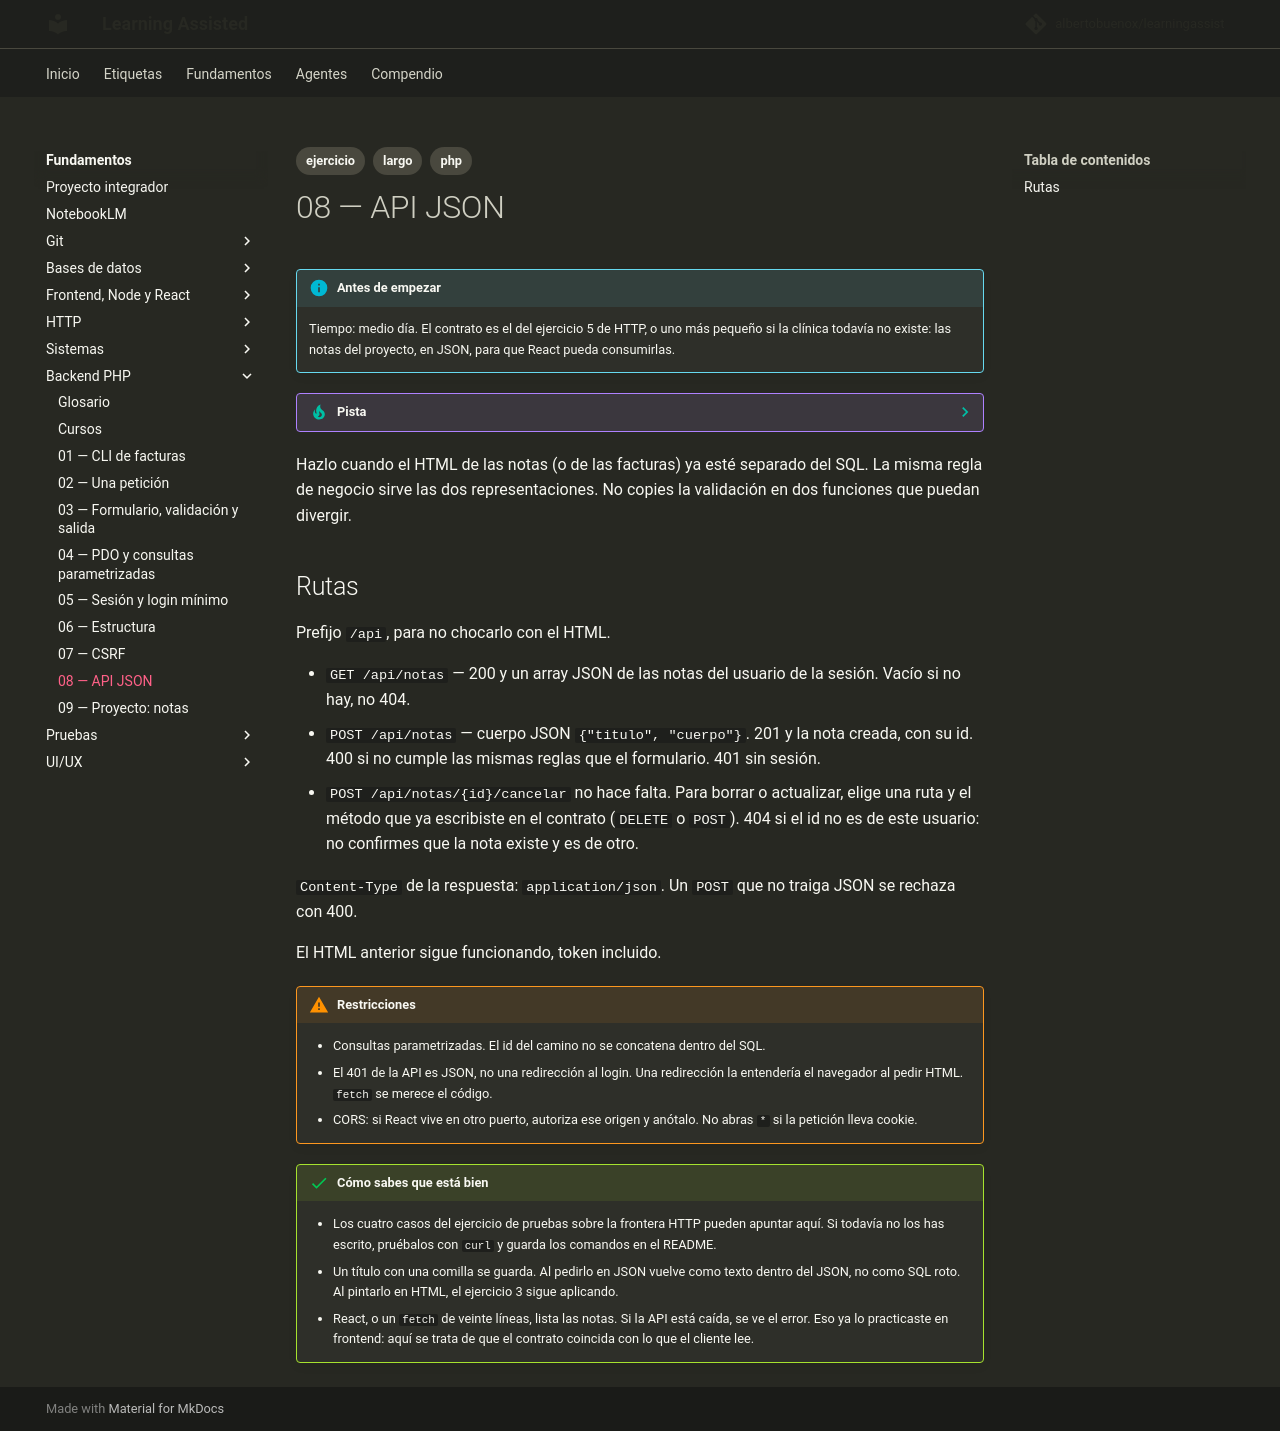

repository: albertobuenox/learningassist · page: fundamentos/05-backend-php/ejercicios/08-api-json/index.html · generator: mkdocs

---
tags:
  - ejercicio
  - largo
  - php
---

# 08 — API JSON

!!! info "Antes de empezar"

    Tiempo: medio día. El contrato es el del ejercicio 5 de HTTP, o uno más pequeño si la clínica todavía no existe: las notas del proyecto, en JSON, para que React pueda consumirlas.

??? tip "Pista"

    Si te atascas, abre el [glosario](../glosario.md) de la asignatura y el README antes de un curso largo. Una sola entrada suele desbloquear el enunciado.

Hazlo cuando el HTML de las notas (o de las facturas) ya esté separado del SQL. La misma regla de negocio sirve las dos representaciones. No copies la validación en dos funciones que puedan divergir.

## Rutas

Prefijo `/api`, para no chocarlo con el HTML.

- `GET /api/notas` — 200 y un array JSON de las notas del usuario de la sesión. Vacío si no hay, no 404.
- `POST /api/notas` — cuerpo JSON `{"titulo", "cuerpo"}`. 201 y la nota creada, con su id. 400 si no cumple las mismas reglas que el formulario. 401 sin sesión.
- `POST /api/notas/{id}/cancelar` no hace falta. Para borrar o actualizar, elige una ruta y el método que ya escribiste en el contrato (`DELETE` o `POST`). 404 si el id no es de este usuario: no confirmes que la nota existe y es de otro.

`Content-Type` de la respuesta: `application/json`. Un `POST` que no traiga JSON se rechaza con 400.

El HTML anterior sigue funcionando, token incluido.

!!! warning "Restricciones"

    - Consultas parametrizadas. El id del camino no se concatena dentro del SQL.
    - El 401 de la API es JSON, no una redirección al login. Una redirección la entendería el navegador al pedir HTML. `fetch` se merece el código.
    - CORS: si React vive en otro puerto, autoriza ese origen y anótalo. No abras `*` si la petición lleva cookie.

!!! success "Cómo sabes que está bien"

    - Los cuatro casos del ejercicio de pruebas sobre la frontera HTTP pueden apuntar aquí. Si todavía no los has escrito, pruébalos con `curl` y guarda los comandos en el README.
    - Un título con una comilla se guarda. Al pedirlo en JSON vuelve como texto dentro del JSON, no como SQL roto. Al pintarlo en HTML, el ejercicio 3 sigue aplicando.
    - React, o un `fetch` de veinte líneas, lista las notas. Si la API está caída, se ve el error. Eso ya lo practicaste en frontend: aquí se trata de que el contrato coincida con lo que el cliente lee.
